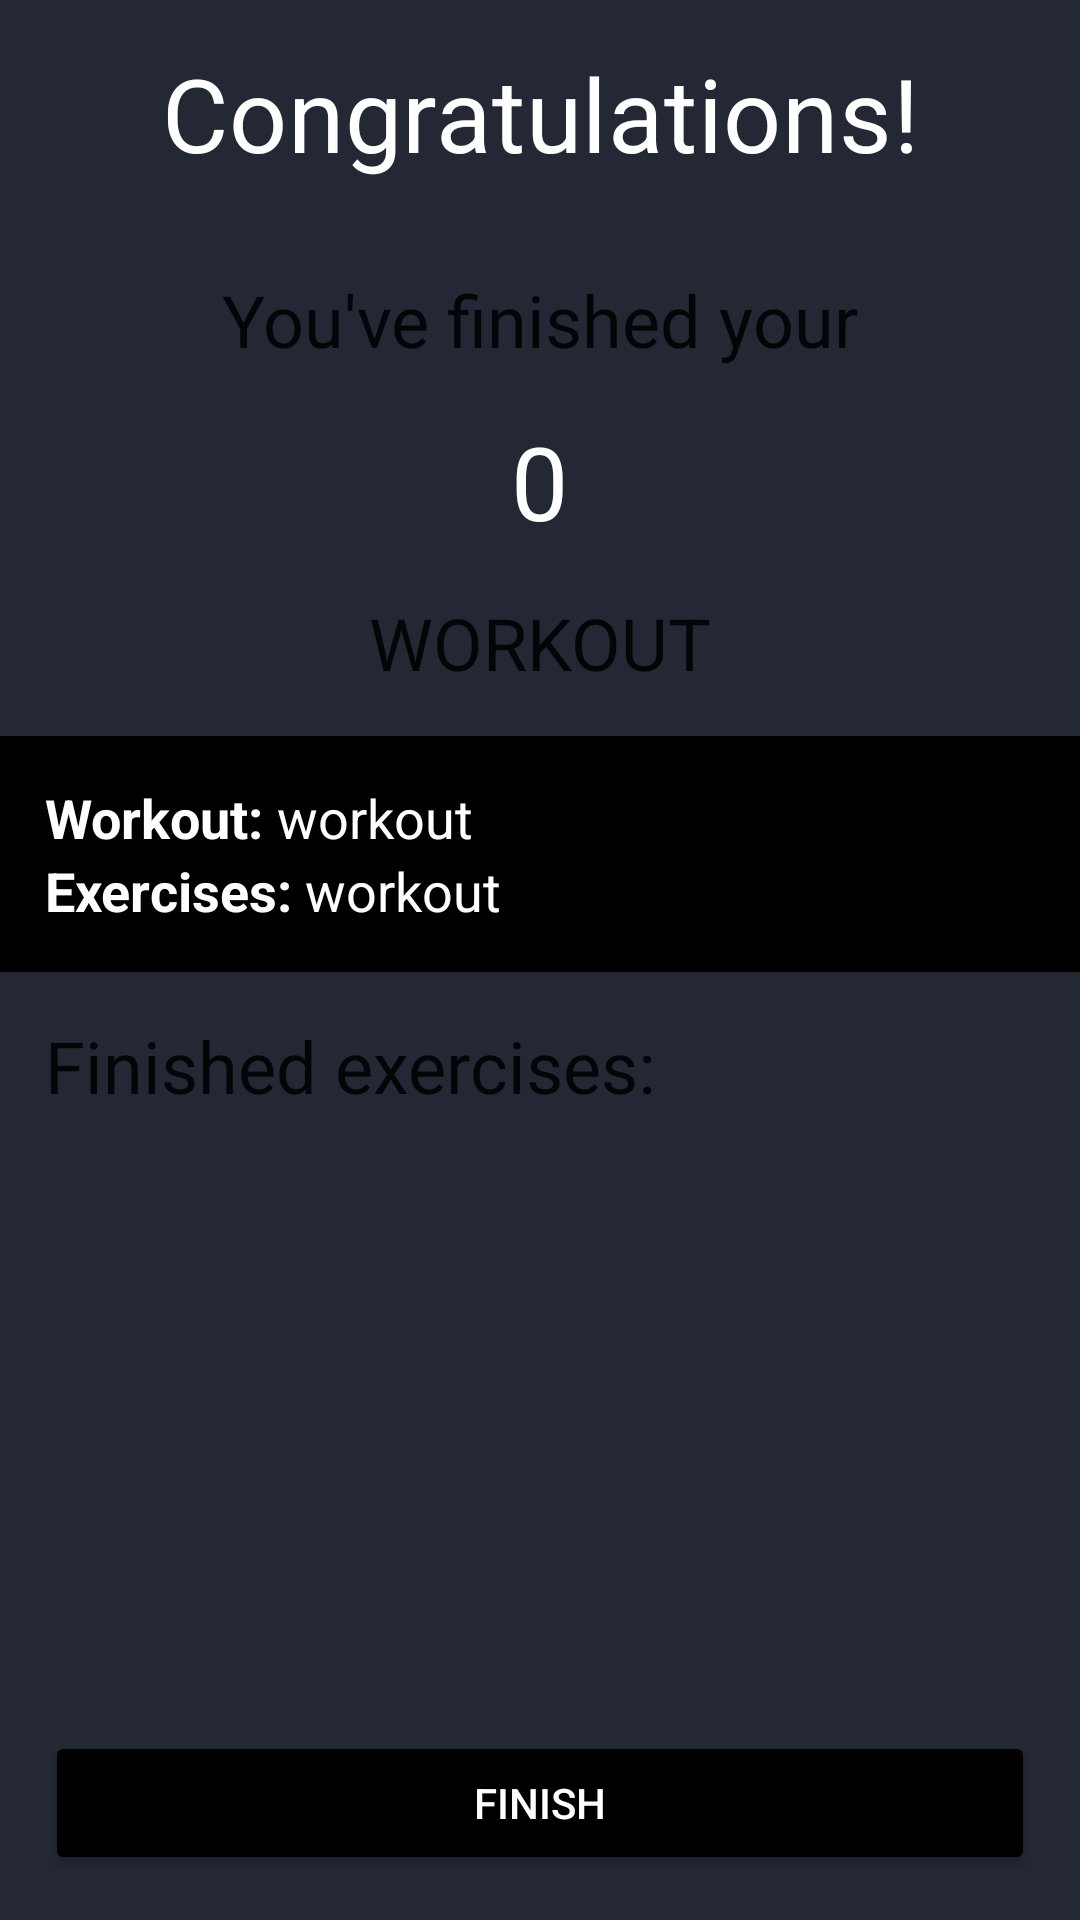

Write the Android layout XML for this screen, with the resource values it uses.
<!-- AndroidManifest.xml: application theme Theme.GymWorkoutApp -->
<!-- res/layout/activity_workout_finish.xml -->
<?xml version="1.0" encoding="utf-8"?>
<androidx.constraintlayout.widget.ConstraintLayout xmlns:android="http://schemas.android.com/apk/res/android"
    xmlns:app="http://schemas.android.com/apk/res-auto"
    xmlns:tools="http://schemas.android.com/tools"
    android:layout_width="match_parent"
    android:layout_height="match_parent"
    android:background="@color/primary"
    tools:context=".activities.WorkoutFinishActivity">

    <TextView
        android:id="@+id/textView4"
        style="@style/TextAppearance.MaterialComponents.Headline4"
        android:layout_width="match_parent"
        android:layout_height="wrap_content"
        android:gravity="center_horizontal"
        android:padding="15dp"
        android:textColor="@color/white"
        android:text="Congratulations!"
        app:layout_constraintEnd_toEndOf="parent"
        app:layout_constraintStart_toStartOf="parent"
        app:layout_constraintTop_toTopOf="parent" />

    <LinearLayout
        android:id="@+id/linearLayout8"
        android:layout_width="match_parent"
        android:layout_height="wrap_content"
        android:gravity="center_horizontal"
        android:orientation="vertical"
        android:padding="15dp"
        app:layout_constraintEnd_toEndOf="parent"
        app:layout_constraintStart_toStartOf="parent"
        app:layout_constraintTop_toBottomOf="@+id/textView4">

        <TextView
            style="@style/TextAppearance.MaterialComponents.Headline5"
            android:layout_width="wrap_content"
            android:layout_height="wrap_content"
            android:text="You've finished your" />

        <TextView
            android:id="@+id/workout_finished"
            style="@style/TextAppearance.MaterialComponents.Headline4"
            android:layout_width="wrap_content"
            android:layout_height="wrap_content"
            android:layout_marginTop="15dp"
            android:layout_marginBottom="15dp"
            android:text="0"
            android:textColor="@color/white" />

        <TextView
            style="@style/TextAppearance.MaterialComponents.Headline5"
            android:layout_width="wrap_content"
            android:layout_height="wrap_content"
            android:text="WORKOUT" />
    </LinearLayout>

    <LinearLayout
        android:id="@+id/linearLayout10"
        android:layout_width="match_parent"
        android:layout_height="wrap_content"
        android:background="@color/black"
        android:orientation="vertical"
        android:padding="15dp"
        app:layout_constraintEnd_toEndOf="parent"
        app:layout_constraintStart_toStartOf="parent"
        app:layout_constraintTop_toBottomOf="@+id/linearLayout8">

        <LinearLayout
            android:layout_width="match_parent"
            android:layout_height="wrap_content"
            android:orientation="horizontal">

            <TextView
                android:layout_width="wrap_content"
                android:layout_height="wrap_content"
                android:text="Workout: "
                android:textColor="@color/white"
                android:textSize="18sp"
                android:textStyle="bold" />

            <TextView
                android:id="@+id/workout_finished_name"
                android:layout_width="wrap_content"
                android:layout_height="wrap_content"
                android:text="workout"
                android:textColor="@color/white"
                android:textSize="18sp" />
        </LinearLayout>

        <LinearLayout
            android:layout_width="match_parent"
            android:layout_height="wrap_content"
            android:orientation="horizontal">

            <TextView
                android:layout_width="wrap_content"
                android:layout_height="wrap_content"
                android:text="Exercises: "
                android:textColor="@color/white"
                android:textSize="18sp"
                android:textStyle="bold" />

            <TextView
                android:id="@+id/workout_finished_exercises"
                android:layout_width="wrap_content"
                android:layout_height="wrap_content"
                android:text="workout"
                android:textColor="@color/white"
                android:textSize="18sp" />
        </LinearLayout>
    </LinearLayout>

    <LinearLayout
        android:id="@+id/linearLayout11"
        android:layout_width="match_parent"
        android:layout_height="wrap_content"
        android:orientation="vertical"
        app:layout_constraintTop_toBottomOf="@+id/linearLayout10">

        <TextView
            style="@style/TextAppearance.MaterialComponents.Headline5"
            android:layout_width="match_parent"
            android:layout_height="wrap_content"
            android:padding="15dp"
            android:text="Finished exercises: " />

        <androidx.recyclerview.widget.RecyclerView
            android:id="@+id/workout_finished_exercises_list"
            android:layout_width="match_parent"
            android:layout_height="wrap_content"
            android:paddingBottom="400dp" />
    </LinearLayout>

    <Button
        android:id="@+id/workout_finished_button"
        android:layout_width="match_parent"
        android:layout_height="wrap_content"
        android:layout_marginStart="15dp"
        android:layout_marginEnd="15dp"
        android:layout_marginBottom="15dp"
        android:backgroundTint="@color/black"
        android:textColor="@color/white"
        android:text="FINISH"
        app:layout_constraintBottom_toBottomOf="parent"
        app:layout_constraintEnd_toEndOf="parent"
        app:layout_constraintStart_toStartOf="parent" />
</androidx.constraintlayout.widget.ConstraintLayout>
<!-- resources referenced by this layout -->
<resources>
  <color name="black">#FF000000</color>
  <color name="primary">#242734</color>
  <color name="white">#FFFFFFFF</color>
  <style name="Theme.GymWorkoutApp" parent="Theme.MaterialComponents.DayNight.NoActionBar">
          
          <item name="colorPrimary">@color/primary</item>
          <item name="colorPrimaryVariant">@color/primary</item>
          <item name="colorOnPrimary">@color/secondary</item>
          
          <item name="colorSecondary">@color/secondary</item>
          <item name="colorSecondaryVariant">@color/secondary</item>
          <item name="colorOnSecondary">@color/primary</item>
          
          <item name="android:statusBarColor">?attr/colorPrimaryVariant</item>
          
      </style>
  <color name="secondary">#C9C8AC</color>
</resources>
